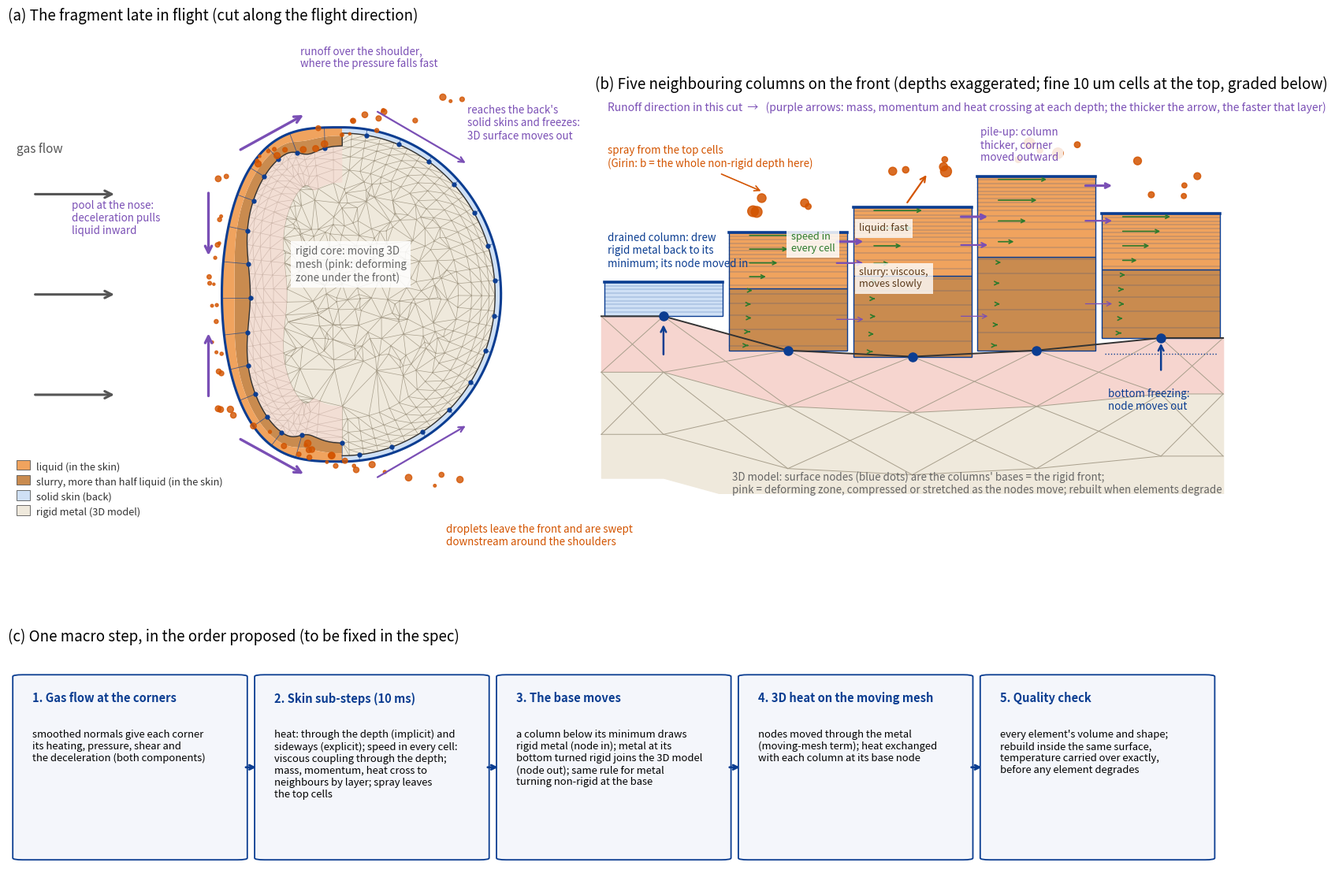

Write the Python code that produced this figure.
"""Schematic (not to scale) of the redesigned Step 3 model on a heavily molten sphere: skins on every corner holding the
whole non-rigid layer, a velocity in every skin cell, a moving 3D mesh whose surface is the rigid front.
(a) the whole fragment in a cut through the flight direction; (b) five neighbouring columns on the windward face;
(c) the proposed order of one macro step."""
import numpy as np
import matplotlib; matplotlib.use("Agg")
import matplotlib.pyplot as plt
import matplotlib.tri as mtri
from matplotlib.patches import Polygon, Rectangle, FancyArrowPatch, FancyBboxPatch
from matplotlib.path import Path

LIQ, SLU, SOLSKIN, CORE = "#f0a35e", "#c98b4f", "#cfe0f5", "#efe9dc"
BLUE, WARN, PURP, GREY = "#0b3d91", "#c0392b", "#7a4fb5", "#666666"


def arrow(ax, p, q, color, lw=1.8, ms=12, style="->", z=9):
    ax.add_patch(FancyArrowPatch(p, q, arrowstyle=style, mutation_scale=ms, color=color, lw=lw, zorder=z))


def note(ax, x, y, s, color="#333333", fs=9.6, **kw):
    ax.text(x, y, s, fontsize=fs, color=color, zorder=12, **kw)


fig = plt.figure(figsize=(20, 15))
gs = fig.add_gridspec(2, 2, height_ratios=[1.0, 0.33], width_ratios=[1.0, 1.15], hspace=0.04, wspace=0.06)

# =========================================================================================== (a) whole fragment
ax = fig.add_subplot(gs[0, 0])
t = np.linspace(-np.pi / 2, np.pi / 2, 200)                    # front (windward, facing -x): flattened superellipse
p = 3.2
front = np.column_stack([-0.72 * np.abs(np.cos(t)) ** (2 / p), np.sin(t)])
tb = np.linspace(np.pi / 2, 3 * np.pi / 2, 200)                # back: a rounder half
back = np.column_stack([0.95 * np.abs(np.cos(tb)), np.sin(tb)])[::-1]
outline = np.vstack([front, back[::-1]])
# order the outline counter-clockwise from the bottom of the front
pts = np.vstack([front, np.column_stack([0.95 * np.cos(np.linspace(np.pi / 2, -np.pi / 2, 200)),
                                         np.sin(np.linspace(np.pi / 2, -np.pi / 2, 200))])])
# outward normals by finite differences
d = np.gradient(pts, axis=0)
nrm = np.column_stack([d[:, 1], -d[:, 0]]); nrm /= np.linalg.norm(nrm, axis=1)[:, None]
if (nrm[len(front) // 2] @ np.array([-1, 0])) < 0:
    nrm = -nrm
ang = np.degrees(np.arctan2(pts[:, 1], -pts[:, 0] + 0.15))      # angle from the nose, roughly
windward = np.arange(len(pts)) < len(front)
# layer thickness along the outline: thick non-rigid layer on the front, a pool at the nose, runoff thickening at the
# shoulders, a thin solid skin on the back
s = np.linspace(-1, 1, len(front))
h_nr = 0.10 + 0.07 * np.exp(-(s / 0.22) ** 2) + 0.05 * np.exp(-((np.abs(s) - 0.9) / 0.08) ** 2)
h_liq = 0.45 * h_nr
H = np.concatenate([h_nr, np.full(len(pts) - len(front), 0.035)])
Hl = np.concatenate([h_liq, np.zeros(len(pts) - len(front))])
inner = pts - nrm * H[:, None]
mid = pts - nrm * Hl[:, None]
# the rigid core: a triangulated mesh inside `inner`, compressed rings near the surface (the deforming zone)
rings = []
for k, f in enumerate([0.0, 0.035, 0.08, 0.14, 0.22]):
    ring = inner - nrm * f
    rings.append(ring[::6])
centre = np.array([[0.1, 0.0]])
rng = np.random.default_rng(3)
interior = rng.uniform(-0.5, 0.7, (260, 2))
inner_path = Path(np.vstack([inner, inner[:1]]))
ring4 = Path(np.vstack([rings[-1], rings[-1][:1]]))
interior = interior[ring4.contains_points(interior)]
P = np.vstack(rings + [interior, centre])
tri = mtri.Triangulation(P[:, 0], P[:, 1])
cen = P[tri.triangles].mean(axis=1)
tri.set_mask(~inner_path.contains_points(cen))
ax.add_patch(Polygon(inner, closed=True, fc=CORE, ec="none", zorder=1))
ax.triplot(tri, color="#a89f8c", lw=0.5, zorder=2)
zone = Polygon(np.vstack([inner[windward], (inner - nrm * 0.22)[windward][::-1]]), closed=True, fc="#f6d5cf",
               ec="none", alpha=0.55, zorder=2)
ax.add_patch(zone)
# skins: slurry band and liquid band on the front, solid skin on the back
ax.add_patch(Polygon(np.vstack([mid[windward], inner[windward][::-1]]), closed=True, fc=SLU, ec="none", zorder=3))
ax.add_patch(Polygon(np.vstack([pts[windward], mid[windward][::-1]]), closed=True, fc=LIQ, ec="none", zorder=3))
lee = ~windward
ax.add_patch(Polygon(np.vstack([pts[lee], inner[lee][::-1]]), closed=True, fc=SOLSKIN, ec="none", zorder=3))
ax.plot(pts[:, 0], pts[:, 1], color=BLUE, lw=2.2, zorder=4)
ax.plot(inner[:, 0], inner[:, 1], color="#333333", lw=1.0, zorder=4)
for i in range(0, len(pts), 14):                                  # corners: columns along the normal
    ax.plot([pts[i, 0], inner[i, 0]], [pts[i, 1], inner[i, 1]], color=BLUE, lw=0.6, alpha=0.7, zorder=5)
    ax.plot(*inner[i], "o", color=BLUE, ms=3.5, zorder=6)
# freestream, runoff, spray
for y in (-0.6, 0.0, 0.6):
    arrow(ax, (-1.85, y), (-1.35, y), "#555555", lw=2.2, ms=16)
note(ax, -1.95, 0.85, "gas flow", color="#555555", fs=11)
for sgn in (1, -1):
    arrow(ax, (-0.80, sgn * 0.62), (-0.80, sgn * 0.22), PURP, lw=2.4, ms=15)       # toward the nose (deceleration)
    arrow(ax, (-0.62, sgn * 0.86), (-0.22, sgn * 1.08), PURP, lw=2.4, ms=15)       # off the shoulder (pressure drop)
    arrow(ax, (0.2, sgn * 1.1), (0.75, sgn * 0.78), PURP, lw=1.6, ms=12)           # onto the back, where it freezes
note(ax, -1.62, 0.36, "pool at the nose:\ndeceleration pulls\nliquid inward", color=PURP)
note(ax, -0.25, 1.36, "runoff over the shoulder,\nwhere the pressure falls fast", color=PURP)
note(ax, 0.75, 0.93, "reaches the back's\nsolid skins and freezes:\n3D surface moves out", color=PURP)
rng = np.random.default_rng(7)
for sgn in (1, -1):
    for _ in range(26):
        u = rng.uniform(0.0, 1.0)
        x = -0.75 + 1.6 * u; y = sgn * (0.55 + 0.55 * u ** 0.6 + rng.uniform(0.02, 0.14))
        ax.add_patch(plt.Circle((x, y), rng.uniform(0.007, 0.02), color="#d35400", alpha=0.8, zorder=7))
    for _ in range(8):                                                       # just leaving the front
        y = sgn * rng.uniform(0.05, 0.5); x = -0.72 * np.abs(np.cos(np.arcsin(min(abs(y), 0.99)))) ** (2 / p) - rng.uniform(0.03, 0.08)
        ax.add_patch(plt.Circle((x, y), rng.uniform(0.007, 0.016), color="#d35400", alpha=0.8, zorder=7))
note(ax, 0.62, -1.5, "droplets leave the front and are swept\ndownstream around the shoulders", color="#d35400")
note(ax, -0.28, 0.08, "rigid core: moving 3D\nmesh (pink: deforming\nzone under the front)", color=GREY, bbox=dict(fc="white", ec="none", alpha=0.85))
ax.set_xlim(-2.0, 1.3); ax.set_ylim(-1.6, 1.6); ax.set_aspect("equal"); ax.axis("off")
ax.set_title("(a) The fragment late in flight (cut along the flight direction)", fontsize=13.5, loc="left")
# legend swatches
for k, (c, lab) in enumerate([(LIQ, "liquid (in the skin)"), (SLU, "slurry, more than half liquid (in the skin)"),
                              (SOLSKIN, "solid skin (back)"), (CORE, "rigid metal (3D model)")]):
    ax.add_patch(Rectangle((-1.95, -1.05 - 0.09 * k), 0.08, 0.06, fc=c, ec="#555555", lw=0.6, zorder=8))
    note(ax, -1.83, -1.05 - 0.09 * k, lab, fs=9.2)

# =========================================================================================== (b) five columns
ax = fig.add_subplot(gs[0, 1])
W = 2.0
cols = [  # (top of skin, liquid depth, slurry depth below liquid) ; base = top - liquid - slurry
    (2.2, 0.0, 0.0),     # 0: drained: only its minimum of solid metal (blue), base drawn inward
    (3.0, 0.9, 1.0),
    (3.4, 1.1, 1.3),
    (3.9, 1.3, 1.5),     # 3: pile-up: thicker, corner moved out
    (3.3, 0.9, 1.1),     # 4: bottom freezing: base moved outward
]
MINSKIN = 0.55
bases = []
for i, (top, hl, hs) in enumerate(cols):
    x0 = i * W
    if hl == 0.0:
        base = top - MINSKIN
        ax.add_patch(Rectangle((x0 + 0.05, base), W - 0.1, MINSKIN, fc=SOLSKIN, ec=BLUE, lw=1.0, zorder=3))
    else:
        base = top - hl - hs
        ax.add_patch(Rectangle((x0 + 0.05, base), W - 0.1, hs, fc=SLU, ec=BLUE, lw=1.0, zorder=3))
        ax.add_patch(Rectangle((x0 + 0.05, top - hl), W - 0.1, hl, fc=LIQ, ec=BLUE, lw=1.0, zorder=3))
    bases.append(base)
    # graded cells: fine at the top, coarser downward
    z, dz = top, 0.06
    while z - dz > base + 1e-9:
        z -= dz
        ax.plot([x0 + 0.05, x0 + W - 0.05], [z, z], color=BLUE, lw=0.35, alpha=0.6, zorder=4)
        if top - z > 0.45:
            dz *= 1.18
    ax.plot([x0 + 0.05, x0 + W - 0.05], [top, top], color=BLUE, lw=2.6, zorder=5)
    ax.plot(x0 + W / 2, base, "o", color=BLUE, ms=8, zorder=8)
    # velocity profile: zero at the base, slow in the slurry, fast in the liquid, fastest at the top
    if hl > 0:
        for zz in np.linspace(base + 0.08, top - 0.05, 9):
            if zz < top - hl:
                u = 0.12 * (zz - base) / max(hs, 1e-9)
            else:
                u = 0.12 + 0.75 * ((zz - (top - hl)) / hl) ** 0.8
            arrow(ax, (x0 + 0.35, zz), (x0 + 0.35 + u, zz), "#2c7a2c", lw=1.2, ms=8)
# lateral exchange between neighbouring columns at each depth
for i in (1, 2, 3):
    top, hl, hs = cols[i]
    for zz, w in [(top - 0.15, 2.2), (top - 0.55 * hl, 1.6), (top - hl - 0.5 * hs, 0.9)]:
        arrow(ax, ((i + 1) * W - 0.25, zz), ((i + 1) * W + 0.25, zz), PURP, lw=w, ms=10)
# the 3D model beneath: compressed elements of the deforming zone, surface nodes = bases
xs = np.array([W / 2 + i * W for i in range(5)])
b = np.array(bases)
lvl1 = b - 0.9; lvl2 = b - 1.9
ext = lambda arr: np.concatenate([[arr[0]], arr, [arr[-1]]])
xe = np.concatenate([[0.0], xs, [5 * W]])
for (ya, yb, off) in [(ext(b), ext(lvl1), 0), (ext(lvl1), ext(lvl2), 1)]:
    ax.fill_between(xe, yb, ya, color="#f6d5cf" if off == 0 else CORE, zorder=1)
    for k in range(len(xe) - 1):
        ax.plot([xe[k], xe[k + 1]], [ya[k], yb[k + 1]], color="#a89f8c", lw=0.7, zorder=2)
        ax.plot([xe[k], xe[k + 1]], [yb[k], ya[k + 1]], color="#a89f8c", lw=0.7, zorder=2)
    ax.plot(xe, yb, color="#a89f8c", lw=0.7, zorder=2)
ax.fill_between(xe, ext(lvl2) - 0.7, ext(lvl2), color=CORE, zorder=1)
ax.plot(xe, ext(b), color="#333333", lw=1.4, zorder=6)
# spray from the tops
rng = np.random.default_rng(11)
for i in (1, 2, 3, 4):
    top = cols[i][0]
    for _ in range(5):
        x = i * W + rng.uniform(0.4, 1.8); y = top + rng.uniform(0.25, 0.85)
        ax.add_patch(plt.Circle((x, y), rng.uniform(0.04, 0.09), color="#d35400", alpha=0.85, zorder=7))
arrow(ax, (2 * W + 0.9, cols[2][0] + 0.05), (2 * W + 1.25, cols[2][0] + 0.55), "#d35400", lw=1.6)
arrow(ax, (1.9, 3.95), (2.6, 3.65), "#d35400", lw=1.2)
note(ax, 0.1, 4.05, "spray from the top cells\n(Girin: b = the whole non-rigid depth here)", color="#d35400")
note(ax, 0.1, cols[0][0] + 0.25, "drained column: drew\nrigid metal back to its\nminimum; its node moved in", color=BLUE)
arrow(ax, (W / 2, bases[0] - 0.65), (W / 2, bases[0] - 0.1), BLUE, lw=1.8)
note(ax, 3 * W + 0.1, cols[3][0] + 0.25, "pile-up: column\nthicker, corner\nmoved outward", color=PURP, bbox=dict(fc="white", ec="none", alpha=0.85))
note(ax, 4 * W + 0.15, bases[4] - 1.15, "bottom freezing:\nnode moves out", color=BLUE)
arrow(ax, (4 * W + W / 2, bases[4] - 0.55), (4 * W + W / 2, bases[4] - 0.05), BLUE, lw=1.8)
ax.plot([4 * W + 0.1, 5 * W - 0.1], [bases[4] - 0.25, bases[4] - 0.25], color=BLUE, lw=1, ls=":", zorder=6)
note(ax, 1 * W + 0.1, bases[1] - 2.3, "3D model: surface nodes (blue dots) are the columns' bases = the rigid front;\n"
     "pink = deforming zone, compressed or stretched as the nodes move; rebuilt when elements degrade",
     color=GREY)
note(ax, 1 * W + 1.05, cols[1][0] - 0.3, "speed in\nevery cell", color="#2c7a2c", fs=9.2, bbox=dict(fc="white", ec="none", alpha=0.85))
note(ax, 1.55 * W, cols[2][0] - cols[2][1] - cols[2][2] * 0.25, "", color=GREY)
note(ax, 2 * W + 0.15, cols[2][0] - cols[2][1] - 0.18, "slurry: viscous,\nmoves slowly", color="#5b3a1a", fs=9.2, bbox=dict(fc="white", ec="none", alpha=0.8))
note(ax, 2 * W + 0.15, cols[2][0] - 0.38, "liquid: fast", color="#5b3a1a", fs=9.2, bbox=dict(fc="white", ec="none", alpha=0.8))
note(ax, 3 * W + 0.3, cols[3][0] - cols[3][1] - cols[3][2] - 0.35, "", color=GREY)
note(ax, 0.1, 4.95, "Runoff direction in this cut  →   (purple arrows: mass, momentum and heat crossing at each "
     "depth; the thicker the arrow, the faster that layer)", color=PURP, fs=10)
ax.set_xlim(-0.1, 5 * W + 0.1); ax.set_ylim(-1.2, 5.2); ax.set_aspect("equal"); ax.axis("off")
ax.set_title("(b) Five neighbouring columns on the front (depths exaggerated; fine 10 um cells at the top, "
             "graded below)", fontsize=13.5, loc="left")

# =========================================================================================== (c) the macro step
ax = fig.add_subplot(gs[1, :])
steps = [("1. Gas flow at the corners",
          "smoothed normals give each corner\nits heating, pressure, shear and\nthe deceleration (both components)"),
         ("2. Skin sub-steps (10 ms)",
          "heat: through the depth (implicit) and\nsideways (explicit); speed in every cell:\nviscous coupling through the depth;\n"
          "mass, momentum, heat cross to\nneighbours by layer; spray leaves\nthe top cells"),
         ("3. The base moves",
          "a column below its minimum draws\nrigid metal (node in); metal at its\nbottom turned rigid joins the 3D model\n"
          "(node out); same rule for metal\nturning non-rigid at the base"),
         ("4. 3D heat on the moving mesh",
          "nodes moved through the metal\n(moving-mesh term); heat exchanged\nwith each column at its base node"),
         ("5. Quality check",
          "every element's volume and shape;\nrebuild inside the same surface,\ntemperature carried over exactly,\n"
          "before any element degrades")]
for k, (head, body) in enumerate(steps):
    x = 0.012 + k * 0.198
    ax.add_patch(FancyBboxPatch((x, 0.05), 0.176, 0.82, boxstyle="round,pad=0.008", fc="#f4f6fb", ec=BLUE, lw=1.3,
                                transform=ax.transAxes))
    ax.text(x + 0.008, 0.80, head, transform=ax.transAxes, fontsize=10.6, weight="bold", color=BLUE, va="top")
    ax.text(x + 0.008, 0.63, body, transform=ax.transAxes, fontsize=9.4, va="top")
    if k < 4:
        ax.annotate("", xy=(x + 0.193, 0.46), xytext=(x + 0.181, 0.46), xycoords="axes fraction",
                    arrowprops=dict(arrowstyle="->", lw=2, color=BLUE))
ax.axis("off")
ax.set_title("(c) One macro step, in the order proposed (to be fixed in the spec)", fontsize=13.5, loc="left")
fig.savefig("molten_sphere_schematic.png", dpi=120, bbox_inches="tight")
